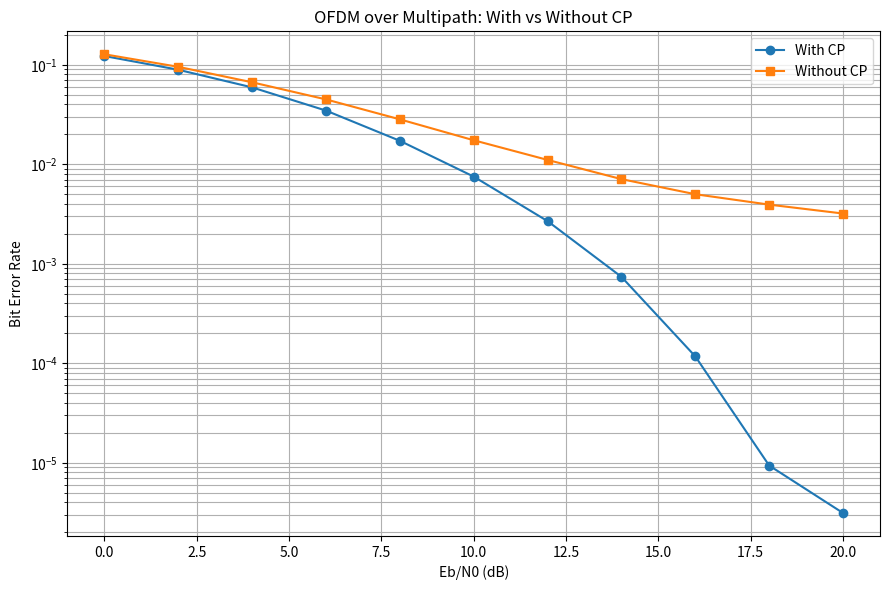

The matplotlib source for this figure:

import numpy as np
import matplotlib.pyplot as plt

rng = np.random.default_rng(42)

# Parameters
N = 64
CP_LENGTH = 16
NUM_OFDM_SYMBOLS = 5000

h = np.array([1, 0.9, 0.7, 0.5])

EbN0_dB_values = np.arange(0, 21, 2)

# Generate bits
bits = rng.integers(
    0, 2, size=(NUM_OFDM_SYMBOLS, 2*N)
)

# QPSK mapping
pairs = bits.reshape(NUM_OFDM_SYMBOLS, N, 2)

I = 1 - 2 * pairs[:, :, 1]
Q = 1 - 2 * pairs[:, :, 0]

X = (I + 1j*Q) / np.sqrt(2)

# IFFT
x = np.fft.ifft(X, axis=1)

# Add CP
x_cp = np.concatenate(
    (x[:, -CP_LENGTH:], x),
    axis=1
)

# Serialize OFDM symbols
tx_cp = x_cp.reshape(-1)
tx_no_cp = x.reshape(-1)

# Multipath channel
rx_cp_clean = np.convolve(tx_cp, h)[:len(tx_cp)]
rx_no_cp_clean = np.convolve(tx_no_cp, h)[:len(tx_no_cp)]

# Channel response
H = np.fft.fft(h, n=N)

ber_cp = []
ber_no_cp = []

for EbN0_dB in EbN0_dB_values:

    EbN0 = 10 ** (EbN0_dB / 10)

    # Noise variance for NumPy's IFFT normalization
    # (per useful time-domain sample)
    noise_variance = 1 / (2 * N * EbN0)

    # Noise for CP system
    noise_cp = np.sqrt(noise_variance / 2) * (
        rng.standard_normal(len(rx_cp_clean))
        + 1j*rng.standard_normal(len(rx_cp_clean))
    )

    # Noise for no-CP system
    noise_no_cp = np.sqrt(noise_variance / 2) * (
        rng.standard_normal(len(rx_no_cp_clean))
        + 1j*rng.standard_normal(len(rx_no_cp_clean))
    )

    rx_cp = rx_cp_clean + noise_cp
    rx_no_cp = rx_no_cp_clean + noise_no_cp

    # Receiver with CP
    rx_cp_blocks = rx_cp.reshape(
        NUM_OFDM_SYMBOLS, N + CP_LENGTH
    )

    y_cp = rx_cp_blocks[:, CP_LENGTH:]

    Y_cp = np.fft.fft(y_cp, axis=1)
    X_hat_cp = Y_cp / H

    # Receiver without CP
    y_no_cp = rx_no_cp.reshape(
        NUM_OFDM_SYMBOLS, N
    )

    Y_no_cp = np.fft.fft(y_no_cp, axis=1)
    X_hat_no_cp = Y_no_cp / H

    # Detect bits
    def detect(symbols):
        b0 = (symbols.imag < 0).astype(int)
        b1 = (symbols.real < 0).astype(int)
        return np.stack((b0, b1), axis=-1).reshape(
            NUM_OFDM_SYMBOLS, 2*N
        )

    bits_hat_cp = detect(X_hat_cp)
    bits_hat_no_cp = detect(X_hat_no_cp)

    # BER
    ber_cp.append(np.mean(bits != bits_hat_cp))
    ber_no_cp.append(np.mean(bits != bits_hat_no_cp))

    print(
        f"Eb/N0 = {EbN0_dB:2d} dB | "
        f"With CP = {ber_cp[-1]:.6f} | "
        f"Without CP = {ber_no_cp[-1]:.6f}"
    )

# Plot
plt.figure(figsize=(9, 6))

plt.semilogy(EbN0_dB_values, ber_cp, "o-", label="With CP")
plt.semilogy(
    EbN0_dB_values,
    ber_no_cp,
    "s-",
    label="Without CP"
)

plt.xlabel("Eb/N0 (dB)")
plt.ylabel("Bit Error Rate")
plt.title("OFDM over Multipath: With vs Without CP")
plt.grid(True, which="both")
plt.legend()
plt.tight_layout()
plt.savefig("ofdm_cp_comparison.png", dpi=200)
plt.show()
